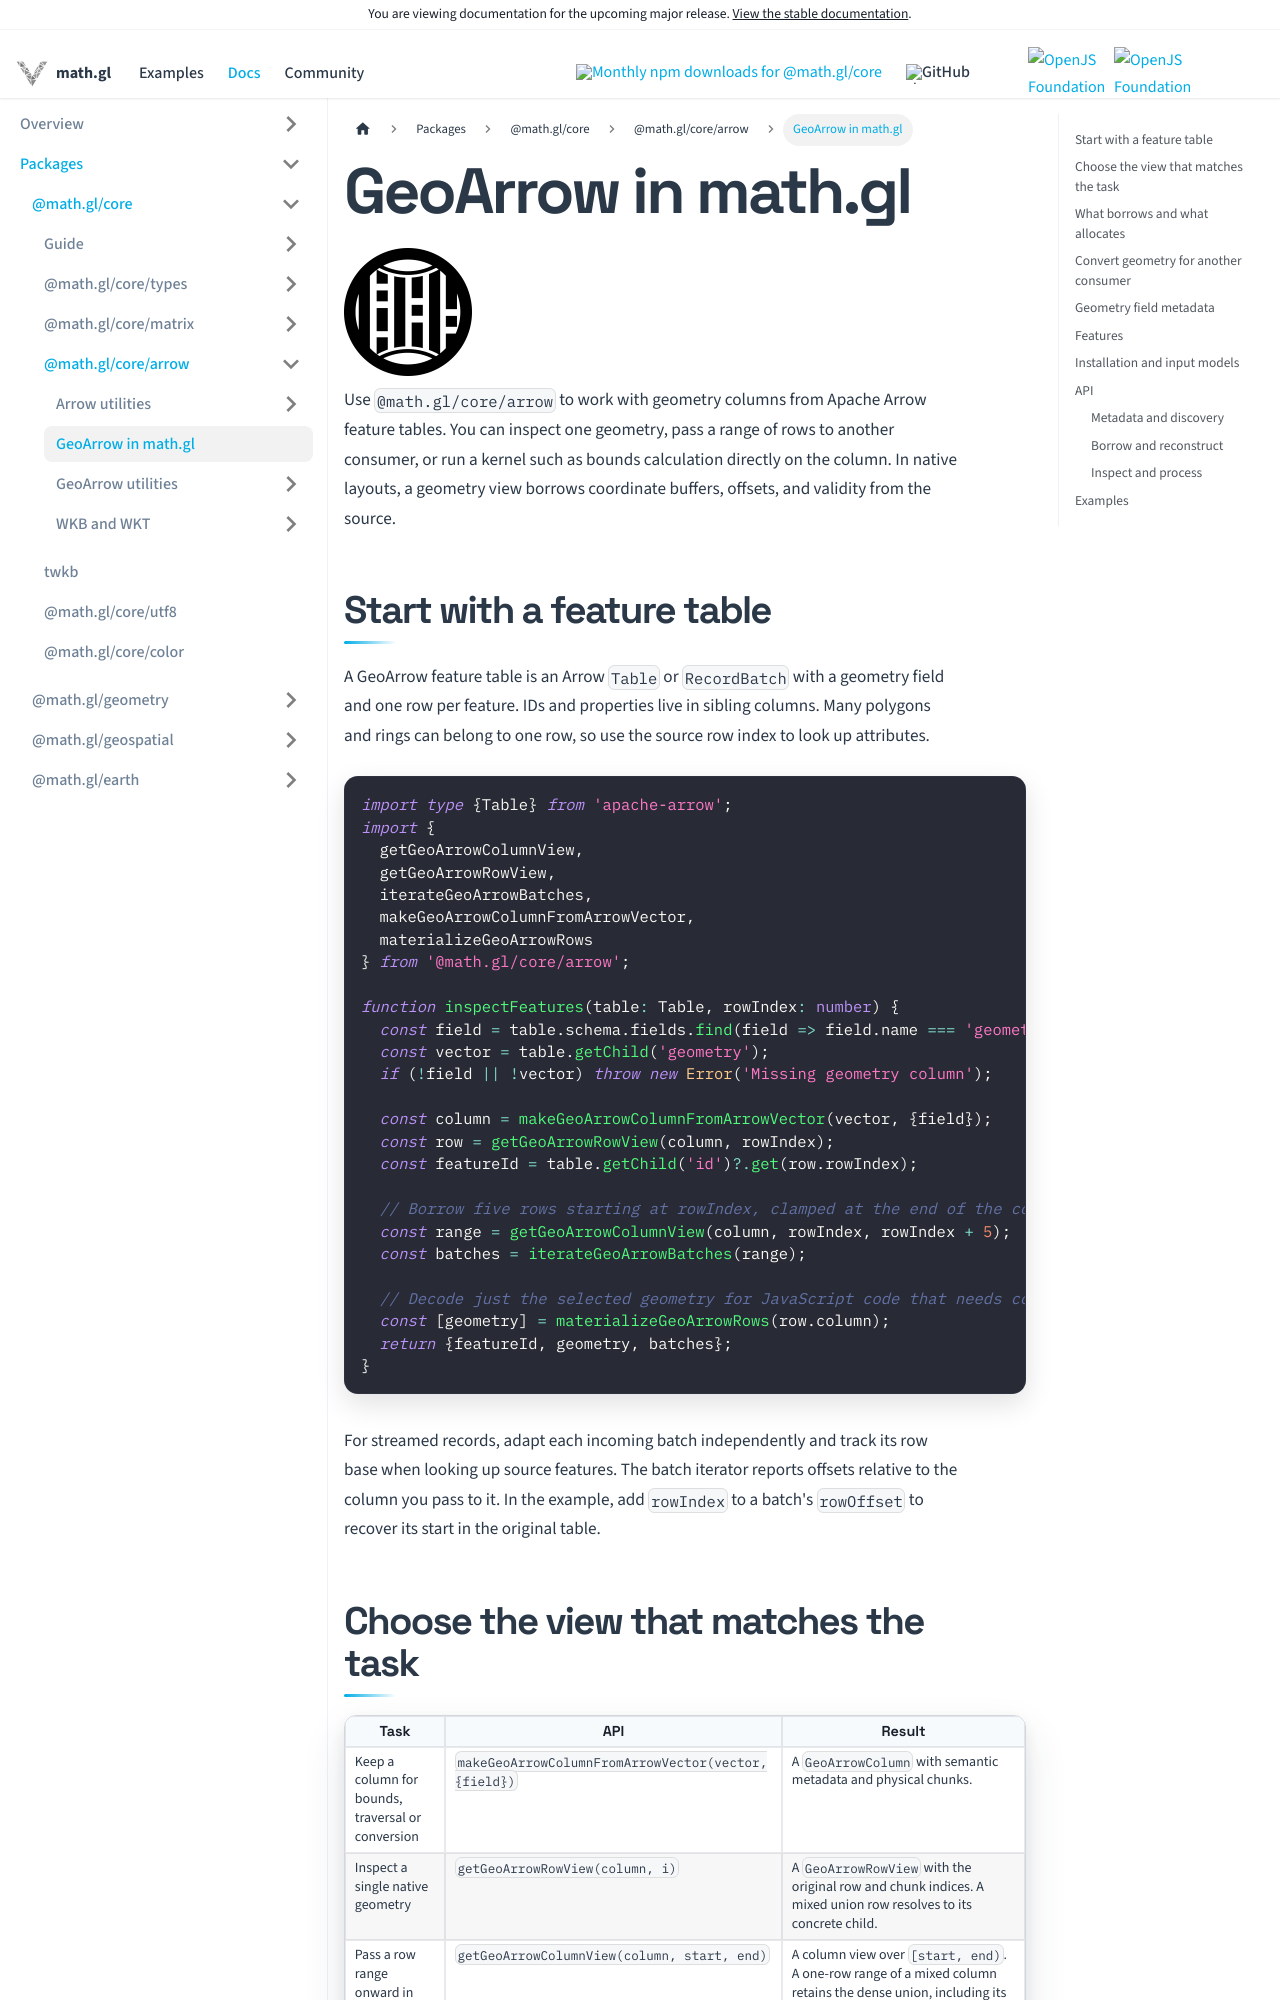

repository: visgl/math.gl · page: next/docs/modules/core/arrow/geoarrow.html · generator: docusaurus

# GeoArrow in math.gl

<img src={require('./images/geoarrow-logo.png').default} alt="GeoArrow" width="128" />

Use `@math.gl/core/arrow` to work with geometry columns from Apache Arrow feature tables.
You can inspect one geometry, pass a range of rows to another consumer, or run a kernel
such as bounds calculation directly on the column. In native layouts, a geometry view borrows
coordinate buffers, offsets, and validity from the source.

## Start with a feature table

A GeoArrow feature table is an Arrow `Table` or `RecordBatch` with a geometry field and one row
per feature. IDs and properties live in sibling columns. Many polygons and rings can belong to
one row, so use the source row index to look up attributes.

```typescript
import type {Table} from 'apache-arrow';
import {
  getGeoArrowColumnView,
  getGeoArrowRowView,
  iterateGeoArrowBatches,
  makeGeoArrowColumnFromArrowVector,
  materializeGeoArrowRows
} from '@math.gl/core/arrow';

function inspectFeatures(table: Table, rowIndex: number) {
  const field = table.schema.fields.find(field => field.name === 'geometry');
  const vector = table.getChild('geometry');
  if (!field || !vector) throw new Error('Missing geometry column');

  const column = makeGeoArrowColumnFromArrowVector(vector, {field});
  const row = getGeoArrowRowView(column, rowIndex);
  const featureId = table.getChild('id')?.get(row.rowIndex);

  // Borrow five rows starting at rowIndex, clamped at the end of the column.
  const range = getGeoArrowColumnView(column, rowIndex, rowIndex + 5);
  const batches = iterateGeoArrowBatches(range);

  // Decode just the selected geometry for JavaScript code that needs coordinates.
  const [geometry] = materializeGeoArrowRows(row.column);
  return {featureId, geometry, batches};
}
```

For streamed records, adapt each incoming batch independently and track its row base when
looking up source features. The batch iterator reports offsets relative to the column you
pass to it. In the example, add `rowIndex` to a batch's `rowOffset` to recover its start in
the original table.
